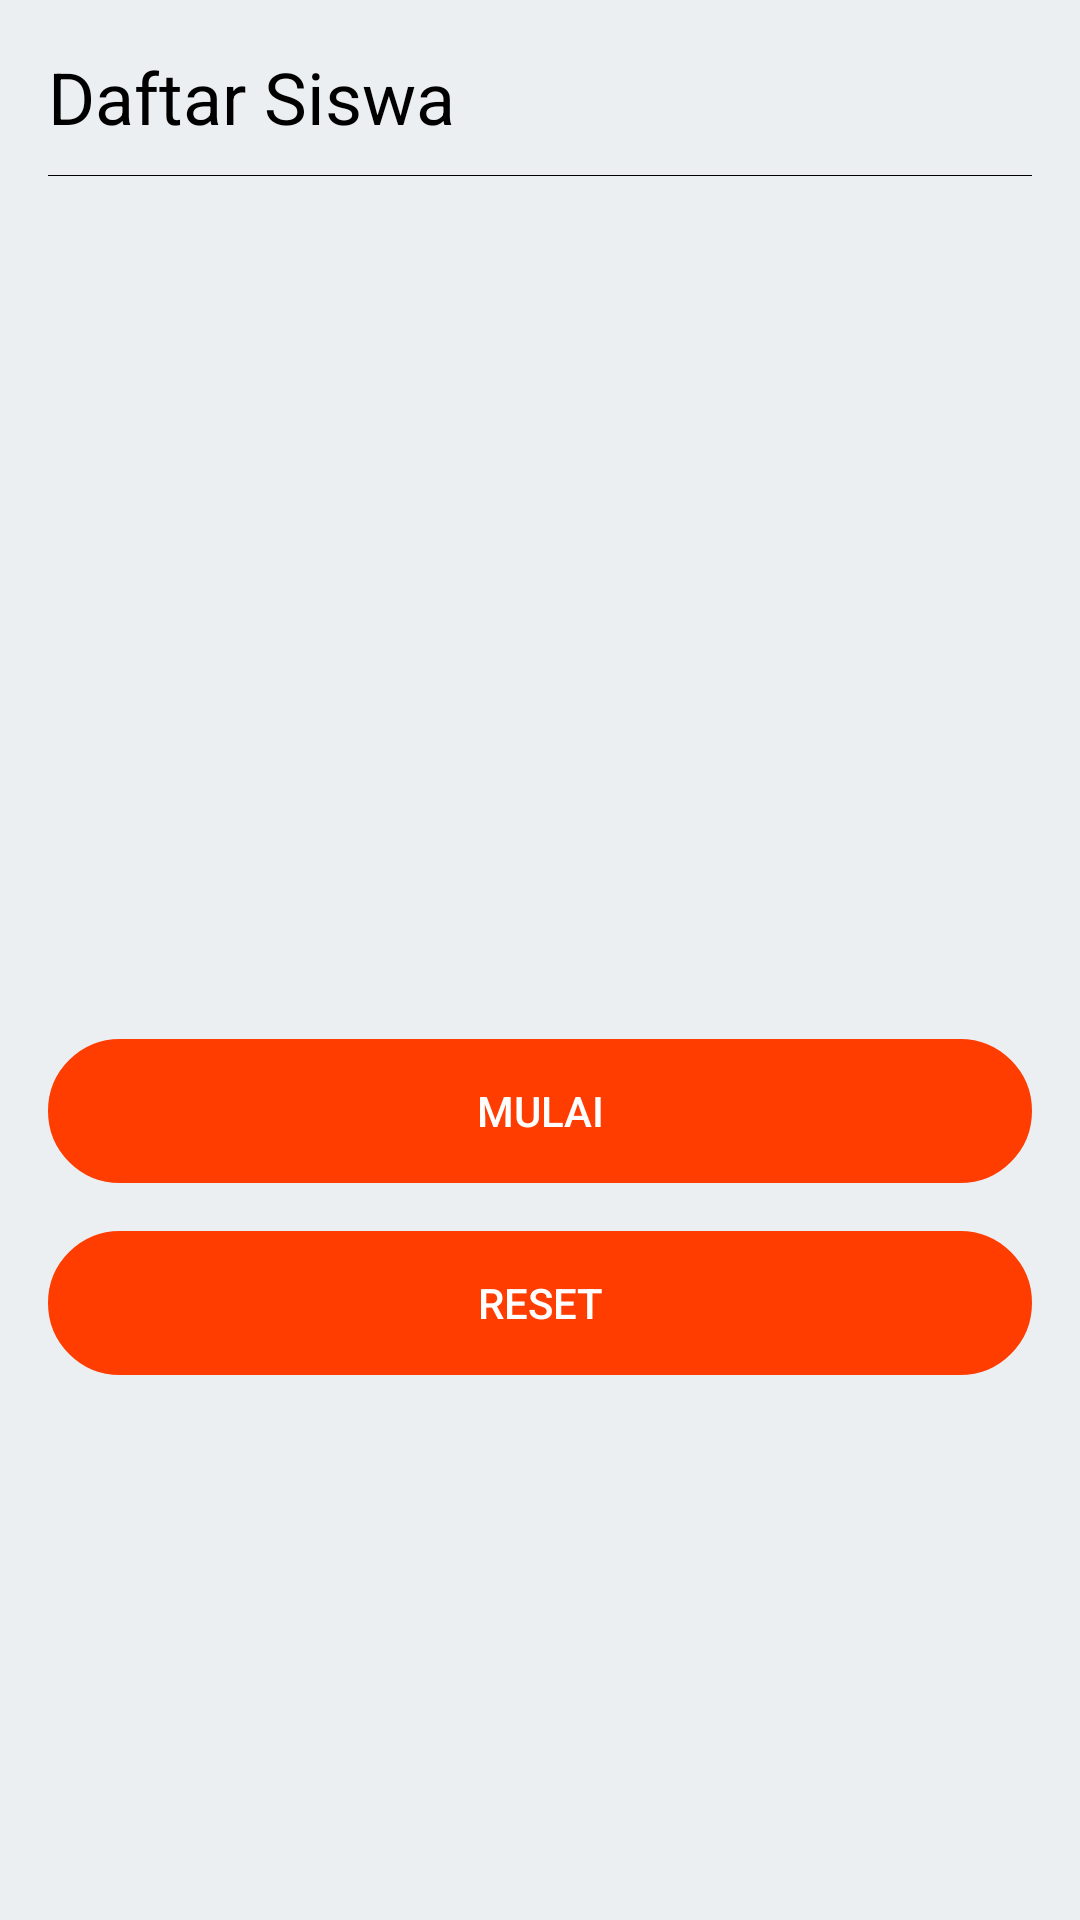

This screen was rendered from an Android layout file. Write that file and the resources it references.
<!-- AndroidManifest.xml: application theme AppTheme -->
<!-- res/layout/guru_main.xml -->
<?xml version="1.0" encoding="utf-8"?>
<LinearLayout xmlns:android="http://schemas.android.com/apk/res/android"
    android:layout_width="match_parent"
    android:layout_height="match_parent"
    android:orientation="vertical"
    android:padding="16dp"
    android:background="#ECEFF1">

    <TextView
        android:layout_width="wrap_content"
        android:layout_height="wrap_content"
        android:text="Daftar Siswa"
        android:layout_marginBottom="10dp"
        android:textSize="24dp"
        android:textColor="#000"/>

    <View
        android:layout_width="match_parent"
        android:layout_height="1px"
        android:background="#000"
        android:layout_marginBottom="10dp"/>

    <android.support.v7.widget.RecyclerView
        android:id="@+id/guru_rcv"
        android:layout_width="match_parent"
        android:layout_height="match_parent"
        android:layout_weight="1"
        android:layout_marginBottom="16dp"/>

    <LinearLayout
        android:layout_width="match_parent"
        android:layout_height="match_parent"
        android:layout_weight="1"
        android:orientation="vertical">

        <Button
            style="@style/Widget.AppCompat.Button.Borderless"
            android:layout_width="match_parent"
            android:layout_height="wrap_content"
            android:layout_marginBottom="16dp"
            android:background="@drawable/bg_pilihan"
            android:backgroundTint="@color/colorPrimary"
            android:textColor="#fff"
            android:text="Mulai"
            android:id="@+id/btnMulai"/>

        <Button
            style="@style/Widget.AppCompat.Button.Borderless"
            android:layout_width="match_parent"
            android:layout_height="wrap_content"
            android:background="@drawable/bg_pilihan"
            android:backgroundTint="@color/colorPrimary"
            android:textColor="#fff"
            android:text="Reset"
            android:id="@+id/btnReset"/>
    </LinearLayout>
</LinearLayout>
<!-- resources referenced by this layout -->
<resources>
  <color name="colorPrimary">#FF3D00</color>
  <!-- drawable bg_pilihan (drawable) -->
  <shape xmlns:android="http://schemas.android.com/apk/res/android"
      android:shape="rectangle">
      <stroke
          android:width="1dp"
          android:color="#03A9F4" />
      <corners android:radius="100dp" />
      <gradient
          android:angle="90"
          android:centerColor="#03A9F4"
          android:endColor="#03A9F4"
          android:startColor="#03A9F4" />
  </shape>
  <style name="AppTheme" parent="Theme.AppCompat.Light.DarkActionBar">
          
          <item name="colorPrimary">@color/colorPrimary</item>
          <item name="colorPrimaryDark">@color/colorPrimaryDark</item>
          <item name="colorAccent">@color/colorAccent</item>
      </style>
  <color name="colorPrimaryDark">#DD2C00</color>
  <color name="colorAccent">#FF4081</color>
</resources>
